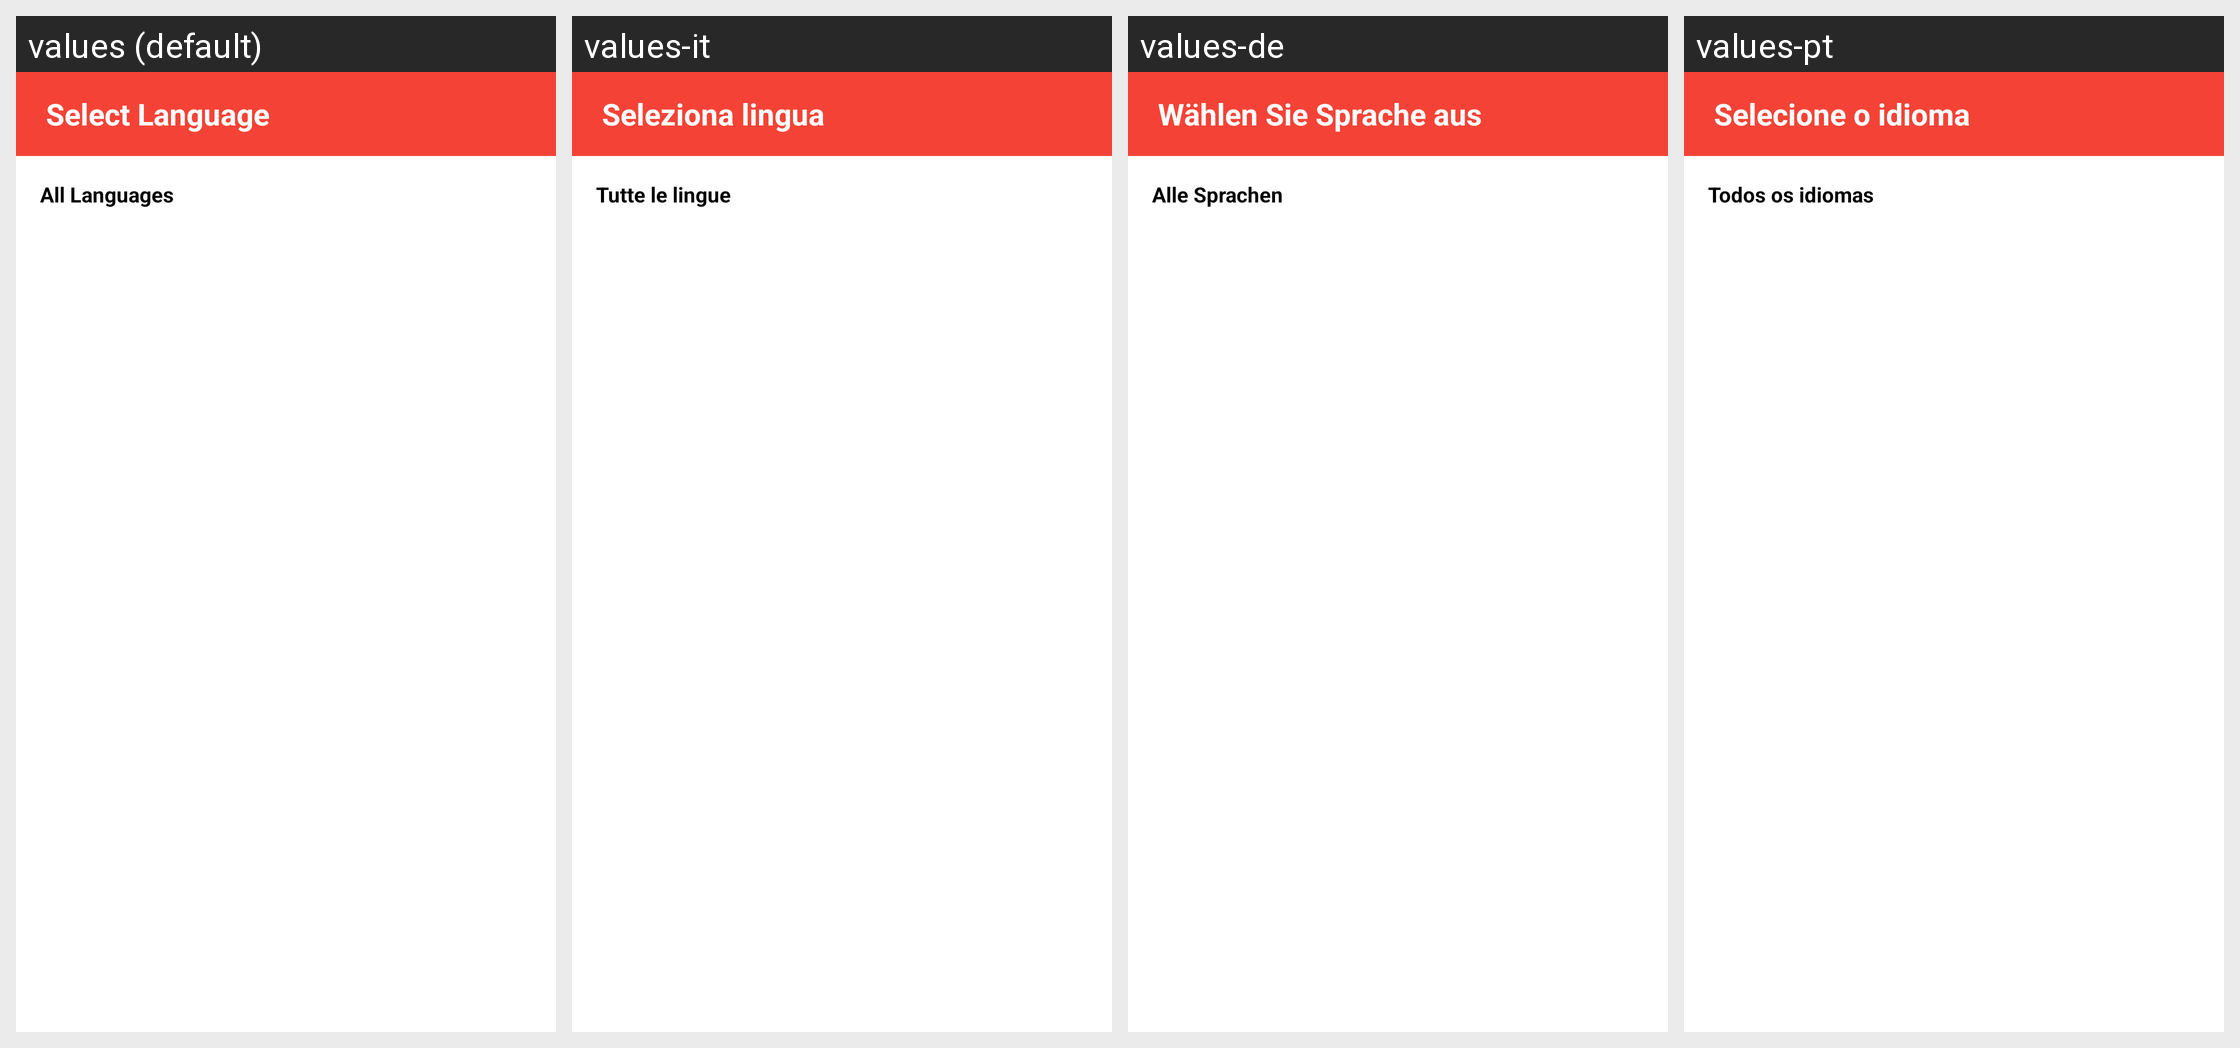

For this localized Android screen grid, give each drawn string resource with its value in every locale shown.
Android screen res/layout/activity_language_selection.xml rendered under 4 locales, left to right: values (default), values-it, values-de, values-pt. Device: Nexus 5 (rendered at 1080×1920; each locale shown at half size, 540×960, under a caption strip naming it); theme Theme.HairClipper.
Other locales in the repository, not shown: values-ar, values-en, values-es, values-fa, values-fr, values-id, values-ms, values-ru, values-tr, values-zh.
Strings drawn on this screen, with the default value and each locale's value (text and hints the layout hard-codes, and strings that could not be matched under every locale, appear in the picture but are not listed):

select_language
  values: Select Language
  values-it: Seleziona lingua
  values-de: Wählen Sie Sprache aus
  values-pt: Selecione o idioma

all_languages
  values: All Languages
  values-it: Tutte le lingue
  values-de: Alle Sprachen
  values-pt: Todos os idiomas
